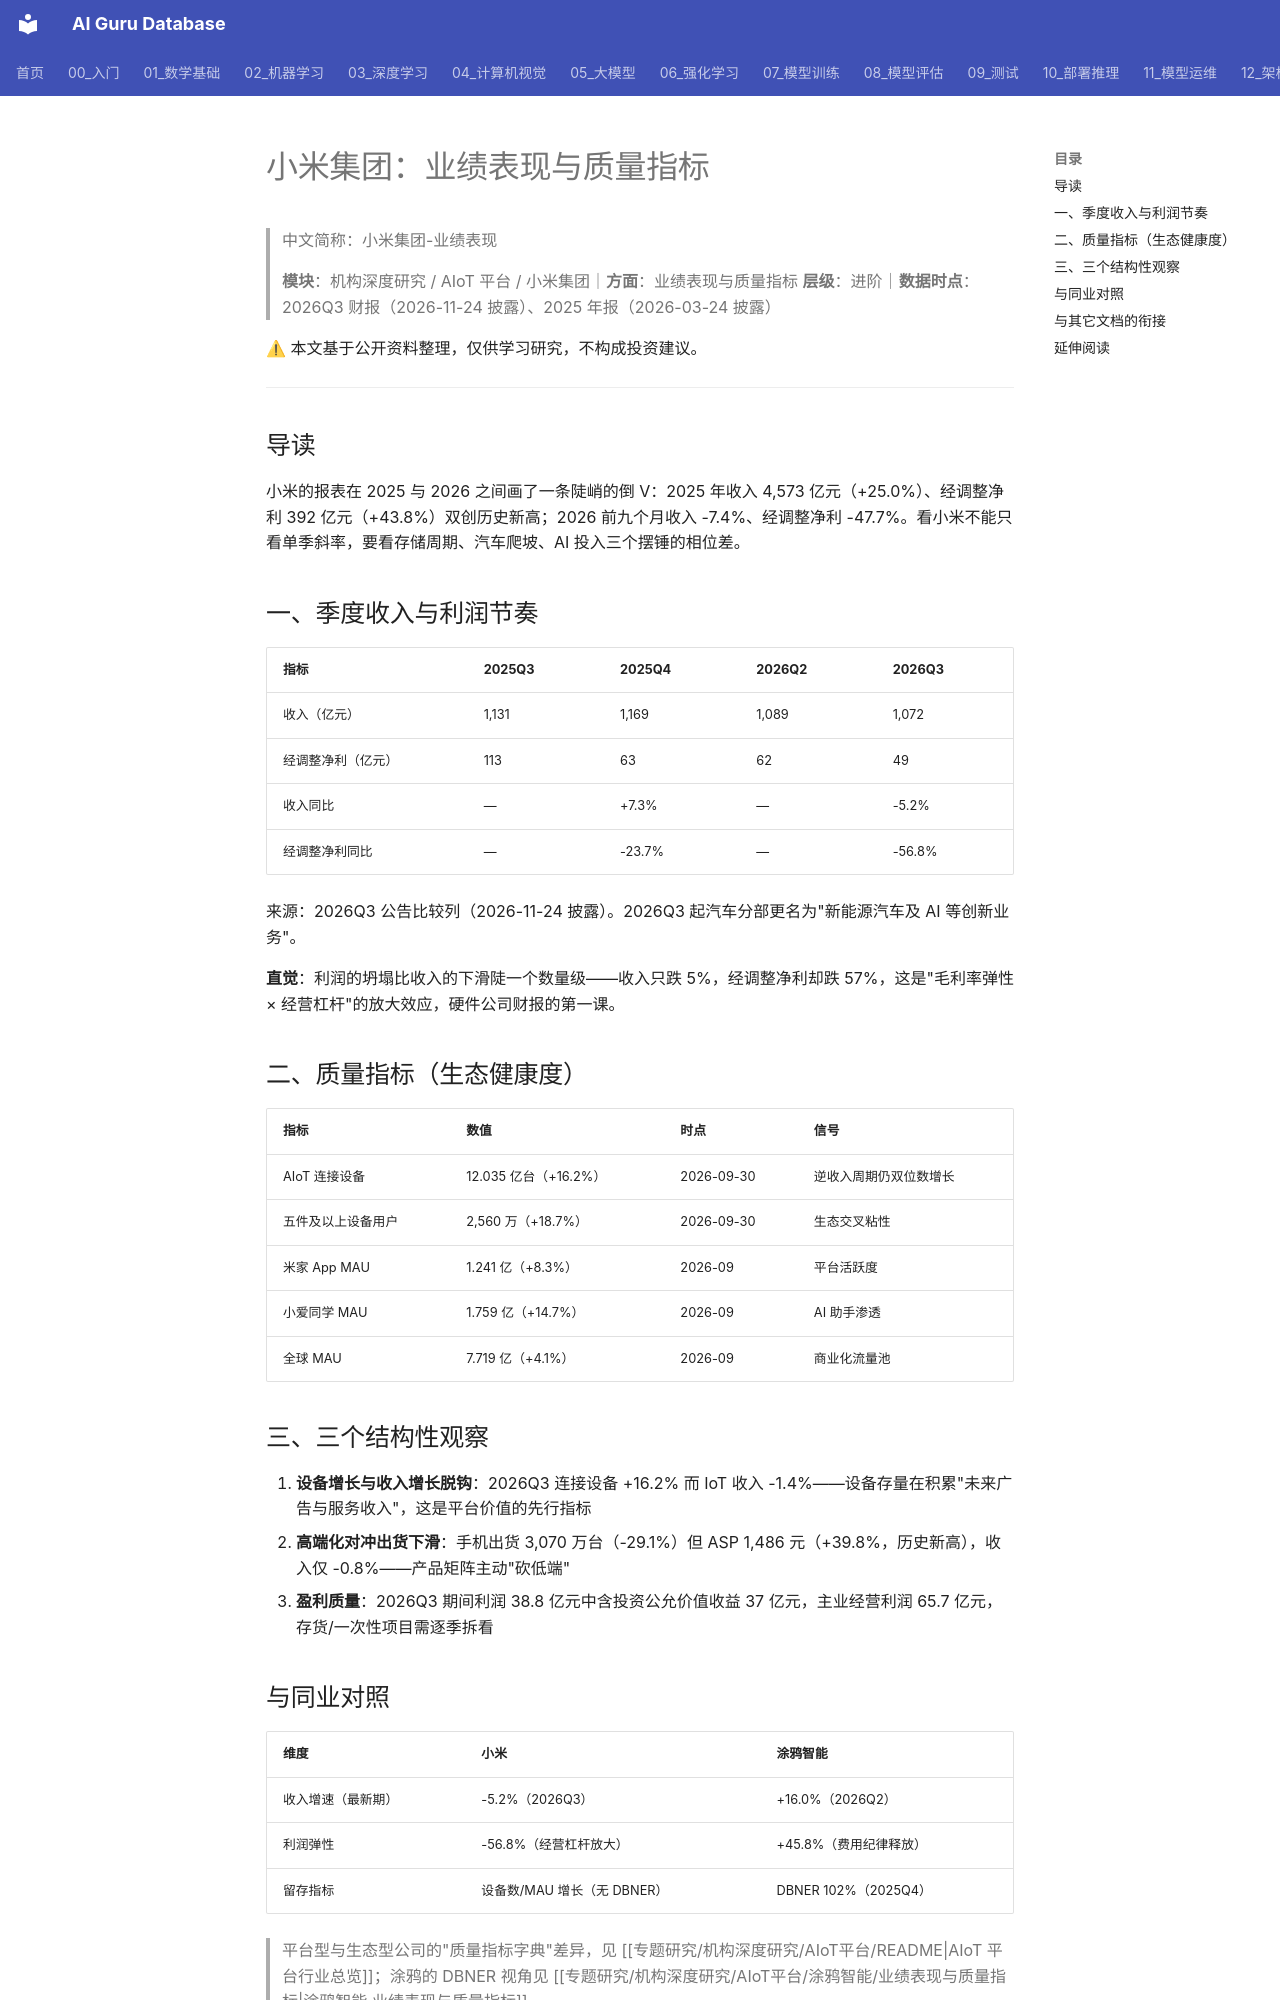

repository: ai-guru-global/ai-guru-database · page: 专题研究/机构深度研究/AIoT平台/小米集团/业绩表现与质量指标/index.html · generator: mkdocs

---
title: 小米集团：业绩表现与质量指标
category: -research
tags: ["小米集团", "业绩", "周期", "质量指标", "机构拆解"]
summary: "2025 全年双创新高（收入 4,573 亿/经调整净利 392 亿），2026 前三季净利却腰斩 47.7%——一年内的完整周期反转。"
created: 2026-11-24
updated: 2026-11-24
tier: supporting
aliases: [小米 业绩]
sources: []
name_zh: "小米集团-业绩表现"
---

# 小米集团：业绩表现与质量指标
> 中文简称：小米集团-业绩表现

> **模块**：机构深度研究 / AIoT 平台 / 小米集团｜**方面**：业绩表现与质量指标
> **层级**：进阶｜**数据时点**：2026Q3 财报（2026-11-24 披露）、2025 年报（2026-03-24 披露）

⚠ 本文基于公开资料整理，仅供学习研究，不构成投资建议。

---

## 导读

小米的报表在 2025 与 2026 之间画了一条陡峭的倒 V：2025 年收入 4,573 亿元（+25.0%）、经调整净利 392 亿元（+43.8%）双创历史新高；2026 前九个月收入 -7.4%、经调整净利 -47.7%。看小米不能只看单季斜率，要看存储周期、汽车爬坡、AI 投入三个摆锤的相位差。

## 一、季度收入与利润节奏

| 指标 | 2025Q3 | 2025Q4 | 2026Q2 | 2026Q3 |
|------|--------|--------|--------|--------|
| 收入（亿元） | 1,131 | 1,169 | 1,089 | 1,072 |
| 经调整净利（亿元） | 113 | 63 | 62 | 49 |
| 收入同比 | — | +7.3% | — | -5.2% |
| 经调整净利同比 | — | -23.7% | — | -56.8% |

来源：2026Q3 公告比较列（2026-11-24 披露）。2026Q3 起汽车分部更名为"新能源汽车及 AI 等创新业务"。

**直觉**：利润的坍塌比收入的下滑陡一个数量级——收入只跌 5%，经调整净利却跌 57%，这是"毛利率弹性 × 经营杠杆"的放大效应，硬件公司财报的第一课。

## 二、质量指标（生态健康度）

| 指标 | 数值 | 时点 | 信号 |
|------|------|------|------|
| AIoT 连接设备 | 12.035 亿台（+16.2%） | 2026-09-30 | 逆收入周期仍双位数增长 |
| 五件及以上设备用户 | 2,560 万（+18.7%） | 2026-09-30 | 生态交叉粘性 |
| 米家 App MAU | 1.241 亿（+8.3%） | 2026-09 | 平台活跃度 |
| 小爱同学 MAU | 1.759 亿（+14.7%） | 2026-09 | AI 助手渗透 |
| 全球 MAU | 7.719 亿（+4.1%） | 2026-09 | 商业化流量池 |

## 三、三个结构性观察

1. **设备增长与收入增长脱钩**：2026Q3 连接设备 +16.2% 而 IoT 收入 -1.4%——设备存量在积累"未来广告与服务收入"，这是平台价值的先行指标
2. **高端化对冲出货下滑**：手机出货 3,070 万台（-29.1%）但 ASP 1,486 元（+39.8%，历史新高），收入仅 -0.8%——产品矩阵主动"砍低端"
3. **盈利质量**：2026Q3 期间利润 38.8 亿元中含投资公允价值收益 37 亿元，主业经营利润 65.7 亿元，存货/一次性项目需逐季拆看
